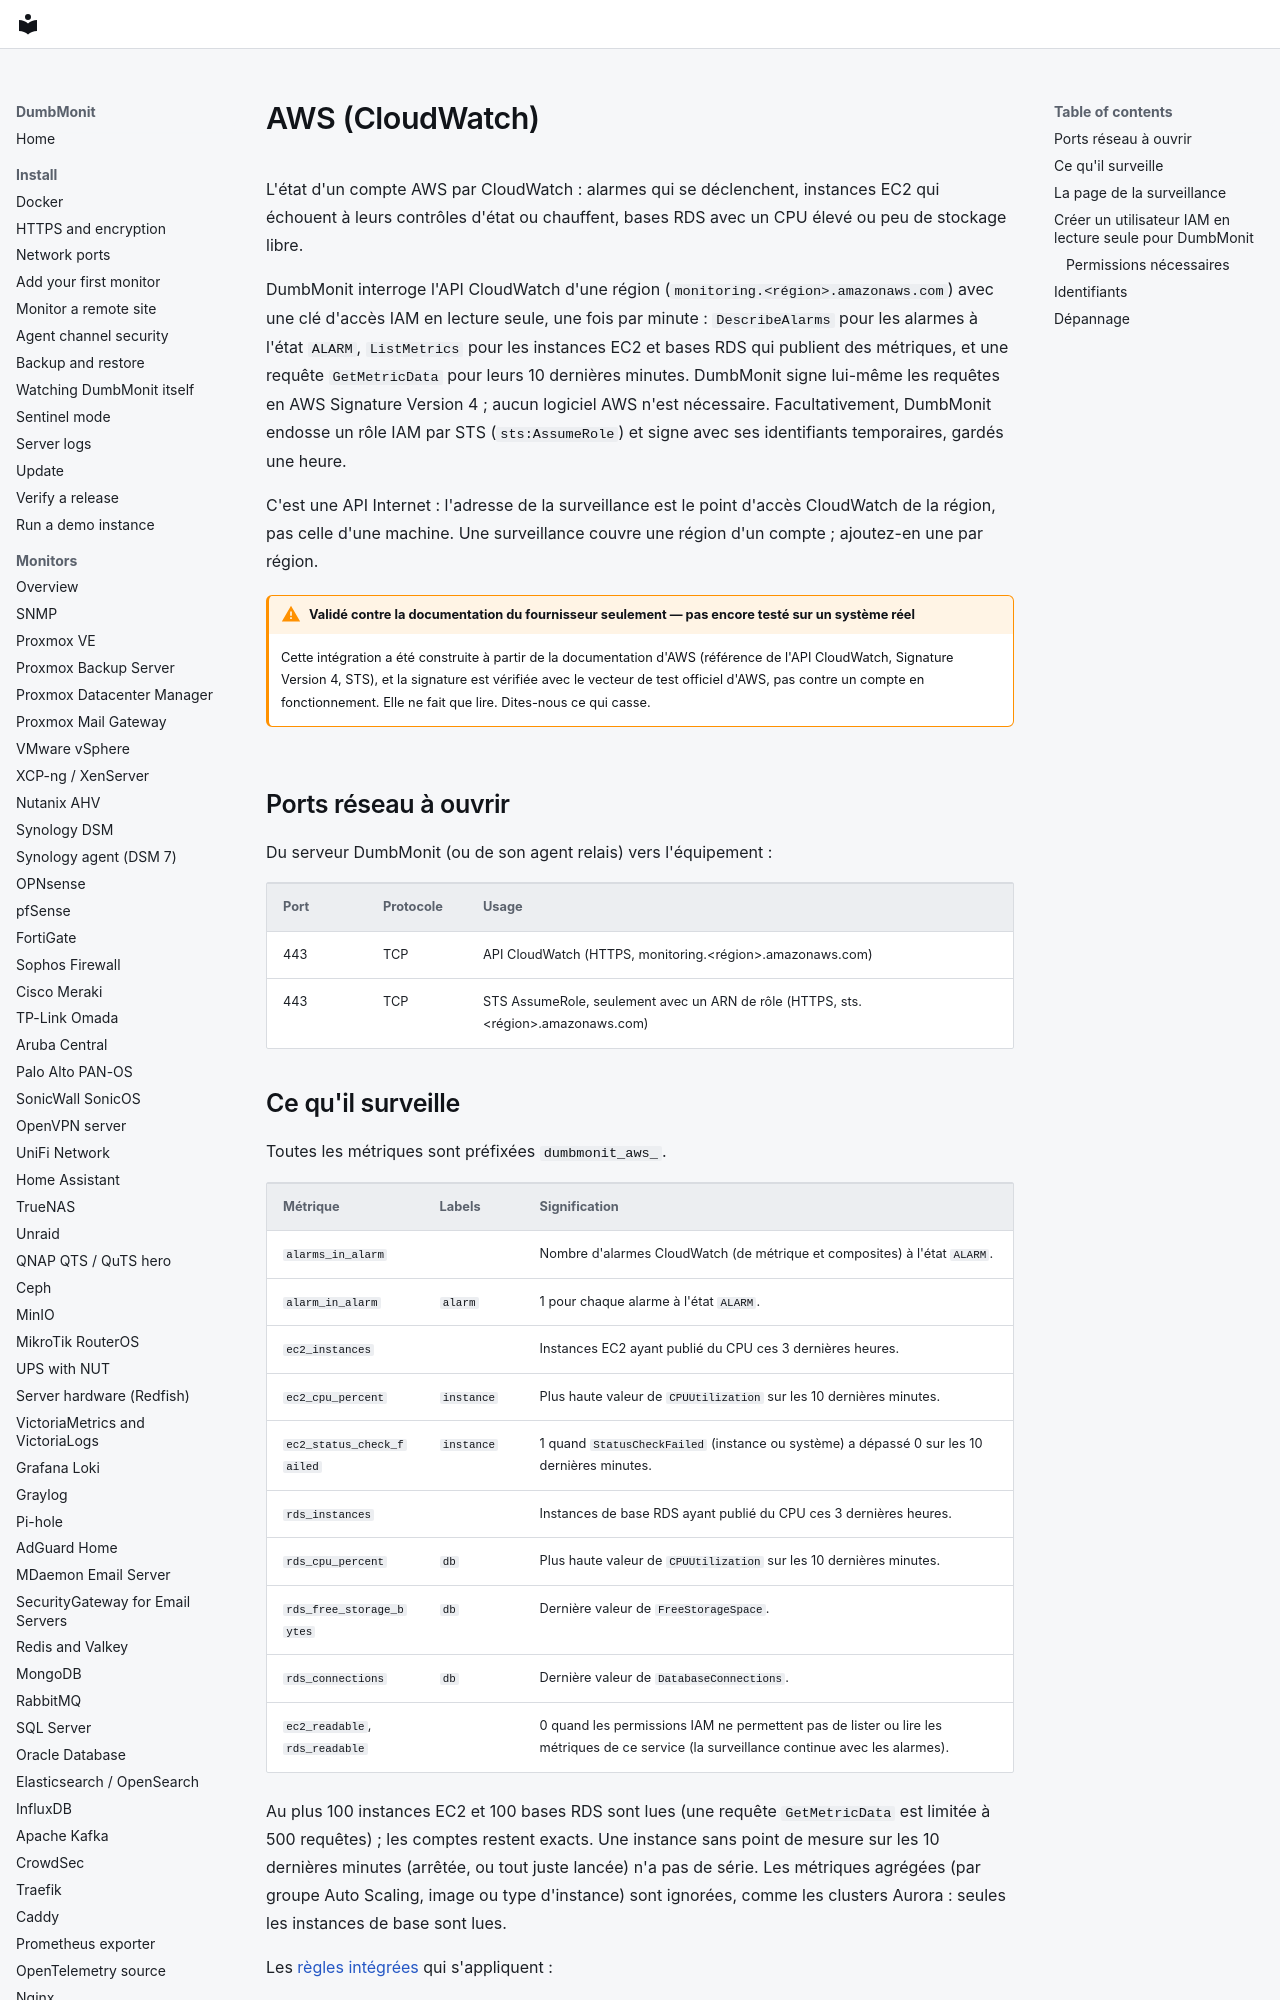

repository: laupernoe/dumbmonit · page: devices/aws.fr/index.html · generator: mkdocs

# AWS (CloudWatch)

L'état d'un compte AWS par CloudWatch : alarmes qui se déclenchent, instances
EC2 qui échouent à leurs contrôles d'état ou chauffent, bases RDS avec un CPU
élevé ou peu de stockage libre.

DumbMonit interroge l'API CloudWatch d'une région
(`monitoring.<région>.amazonaws.com`) avec une clé d'accès IAM en lecture
seule, une fois par minute : `DescribeAlarms` pour les alarmes à l'état
`ALARM`, `ListMetrics` pour les instances EC2 et bases RDS qui publient des
métriques, et une requête `GetMetricData` pour leurs 10 dernières minutes.
DumbMonit signe lui-même les requêtes en AWS Signature Version 4 ; aucun
logiciel AWS n'est nécessaire. Facultativement, DumbMonit endosse un rôle IAM
par STS (`sts:AssumeRole`) et signe avec ses identifiants temporaires, gardés
une heure.

C'est une API Internet : l'adresse de la surveillance est le point d'accès
CloudWatch de la région, pas celle d'une machine. Une surveillance couvre une
région d'un compte ; ajoutez-en une par région.

!!! warning "Validé contre la documentation du fournisseur seulement — pas encore testé sur un système réel"

    Cette intégration a été construite à partir de la documentation d'AWS
    (référence de l'API CloudWatch, Signature Version 4, STS), et la
    signature est vérifiée avec le vecteur de test officiel d'AWS, pas
    contre un compte en fonctionnement. Elle ne fait que lire. Dites-nous ce
    qui casse.

## Ports réseau à ouvrir

Du serveur DumbMonit (ou de son agent relais) vers l'équipement :

| Port | Protocole | Usage |
|---|---|---|
| 443 | TCP | API CloudWatch (HTTPS, monitoring.&lt;région&gt;.amazonaws.com) |
| 443 | TCP | STS AssumeRole, seulement avec un ARN de rôle (HTTPS, sts.&lt;région&gt;.amazonaws.com) |
